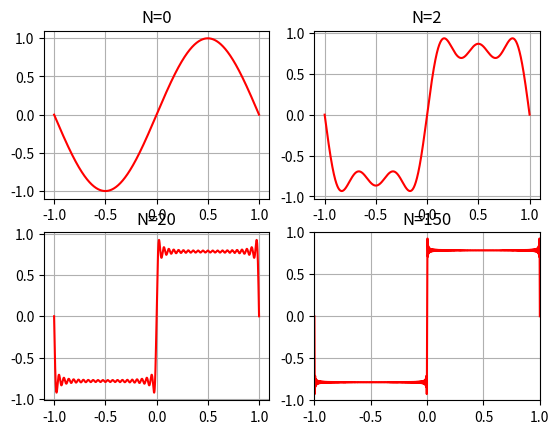

This chart was generated by the following Python code:
"""
[redacted]
2013/02/20 : Summation of Sine Waves
"""

import matplotlib.pyplot as plt
import numpy as np
import math as math 
import sys

"""
Sine function
Returns an array of times and values of sin(pi*n*t) /n 
where t belongs to [-1,1]

n is the input parameter
"""
def xn(n):
    if(n==0):
        sys.exit('Cannot divide by zero')
        
    pi=math.pi
    delta=1e-04
    t= np.arange(-1,1+delta,delta)
    #print t.shape
    y=np.empty(t.shape, dtype=float)
    #print y.shape
    y=np.sin(pi*n*t)
    return t,y/n
    

"""
Summation function
Sums several xn functions
Calculates sigma(xn(2K+1)) for k=0 to N
returns an array of times and summation values
"""
def summation(N):
    if(N<0):
        sys.exit('Cannot Compute when N is less than 0')
    #Compute the first wave
    t,y = xn(2*0+1)
    #Add the remaining waves when we have more than one
    if(N>0):
        for k in range(1,N+1):
            t,ynew=xn(2*k+1)
            y=y+ynew
    return t,y
            


""" Main part of the program """
ax1 =plt.subplot(2,2,1)
t1,y1 =summation(0)
ax1.plot(t1,y1,'r-')
ax1.grid(which='both')
plt.title ('N=0')


ax2 =plt.subplot(2,2,2)
t2,y2 =summation(2)
ax2.plot(t2,y2,'r-')
ax2.grid(which='both')
plt.title ('N=2')


ax3 =plt.subplot(2,2,3)
t3,y3 =summation(20)
ax3.plot(t3,y3,'r-')
ax3.grid(which='both')
plt.title ('N=20')

ax4 =plt.subplot(2,2,4)
t4,y4 =summation(150)
ax4.plot(t4,y4,'r-')
ax4.grid(which='both')
plt.title ('N=150')

plt.xlim(-1,1)
plt.ylim(-1,1)

plt.show()